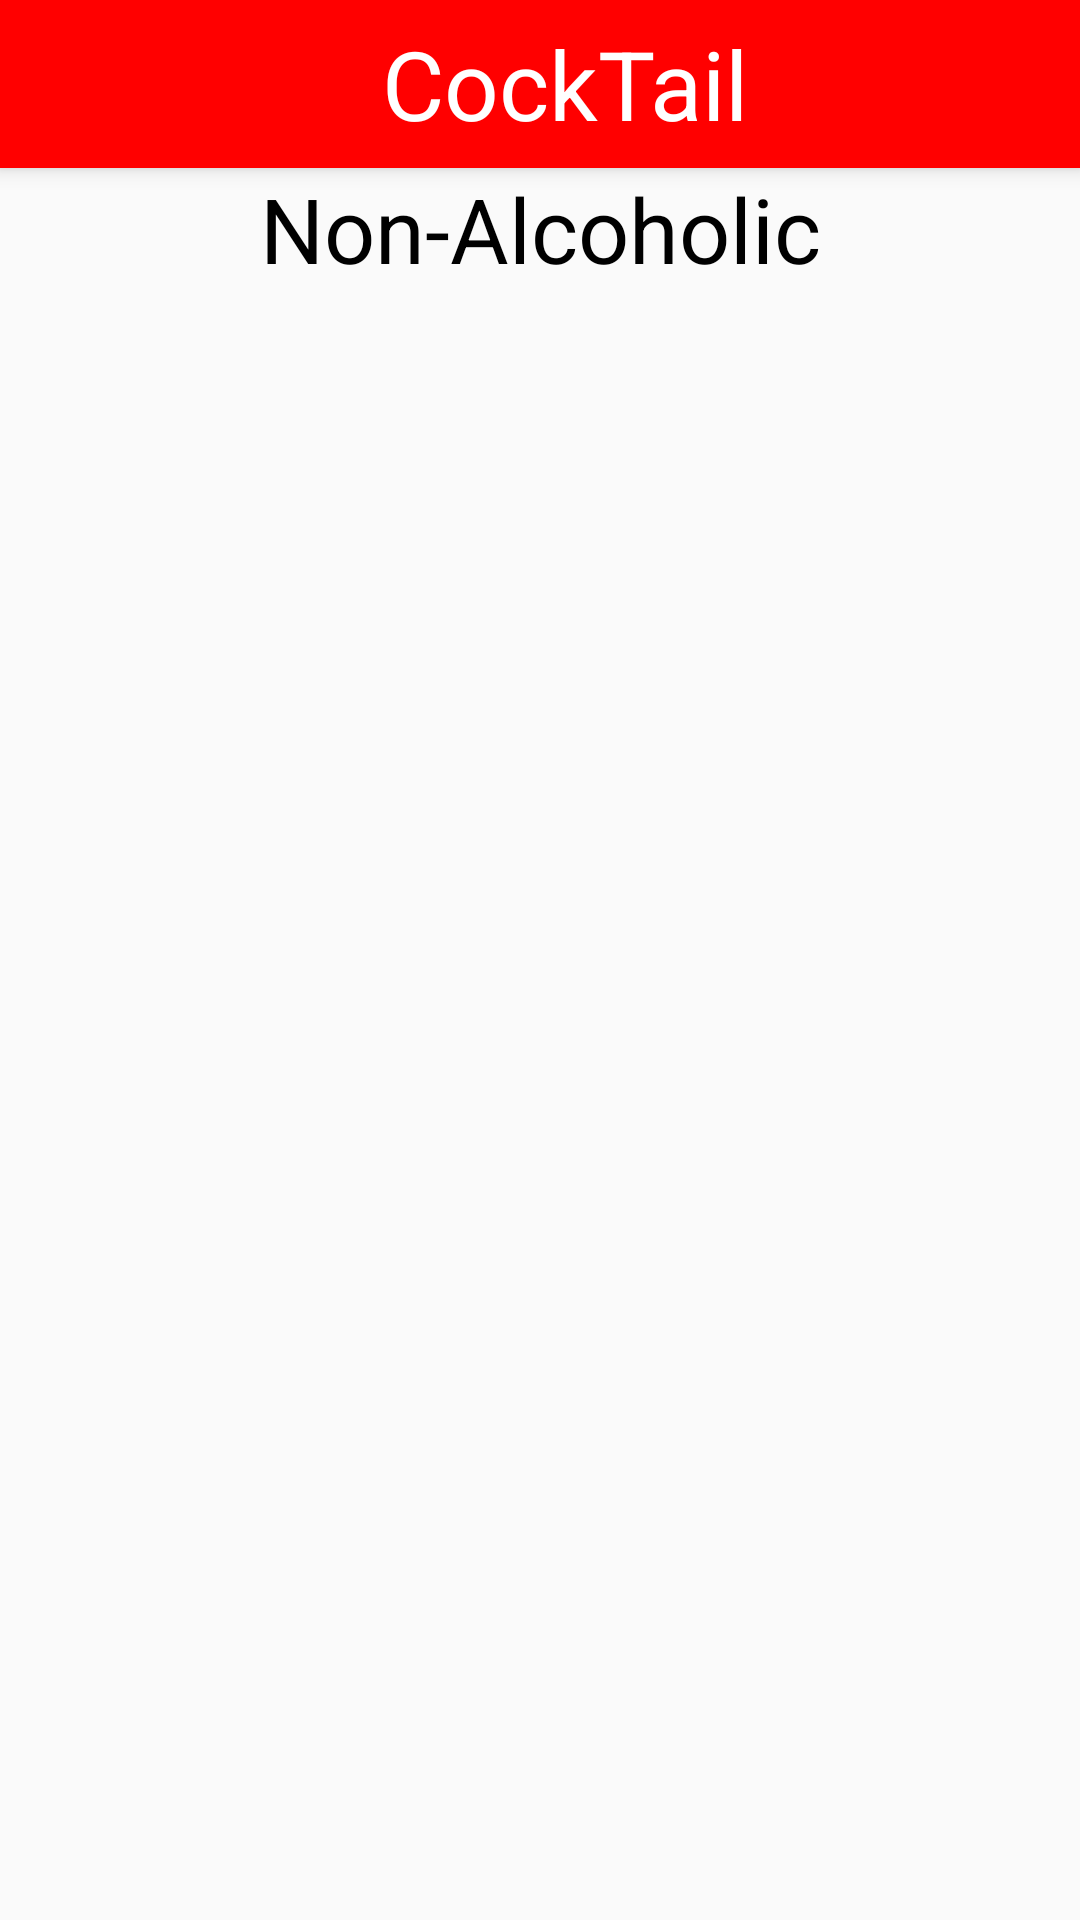

The Android layout XML behind this screen, and the referenced resources:
<!-- AndroidManifest.xml: application theme AppTheme -->
<!-- res/layout/activity_non_alcoholic.xml -->
<?xml version="1.0" encoding="utf-8"?>
<LinearLayout xmlns:android="http://schemas.android.com/apk/res/android"
    xmlns:tools="http://schemas.android.com/tools"
    android:layout_width="match_parent"
    android:layout_height="match_parent"
    tools:context=".NonAlcoholicActivity"
    android:orientation="vertical">

    <androidx.appcompat.widget.Toolbar
        android:id="@+id/main_toolbar"
        android:layout_width="match_parent"
        android:layout_height="wrap_content"
        android:elevation="4dp"
        android:background="@color/strong_red">
        <TextView
            android:layout_width="match_parent"
            android:layout_height="wrap_content"
            android:text="@string/app_name"
            android:gravity="center"
            android:textSize="32sp"
            android:textColor="@color/white">
        </TextView>
    </androidx.appcompat.widget.Toolbar>

    <ScrollView
        android:layout_width="match_parent"
        android:layout_height="match_parent">

        <LinearLayout
            android:layout_width="match_parent"
            android:layout_height="wrap_content"
            android:orientation="vertical"
            android:showDividers="middle"
            android:divider="@drawable/divider_for_main">

            <TextView
                android:id="@+id/non_alcoholic_drink_title"
                android:layout_width="match_parent"
                android:layout_height="wrap_content"
                android:text="@string/non_alcoholic_heading"
                android:textAlignment="center"
                android:textColor="@android:color/black"
                android:textSize="30sp" />

            <androidx.recyclerview.widget.RecyclerView
                android:id="@+id/non_alcoholic_recycler"
                android:layout_width="match_parent"
                android:layout_height="wrap_content">
            </androidx.recyclerview.widget.RecyclerView>

        </LinearLayout>
    </ScrollView>
</LinearLayout>
<!-- resources referenced by this layout -->
<resources>
  <color name="strong_red">#ff0000</color>
  <color name="white">#ffffff</color>
  <!-- drawable divider_for_main (drawable) -->
  <?xml version="1.0" encoding="utf-8"?>
  <shape xmlns:android="http://schemas.android.com/apk/res/android">
      <size
          android:height="7dp"
          android:width="0dp"/>
  </shape>
  <string name="app_name">CockTail</string>
  <string name="non_alcoholic_heading">Non-Alcoholic</string>
  <style name="AppTheme" parent="Theme.AppCompat.Light.DarkActionBar">
          
          <item name="windowActionBar">false</item>
          <item name="windowNoTitle">true</item>
          <item name="android:windowFullscreen">false</item>
      </style>
</resources>
